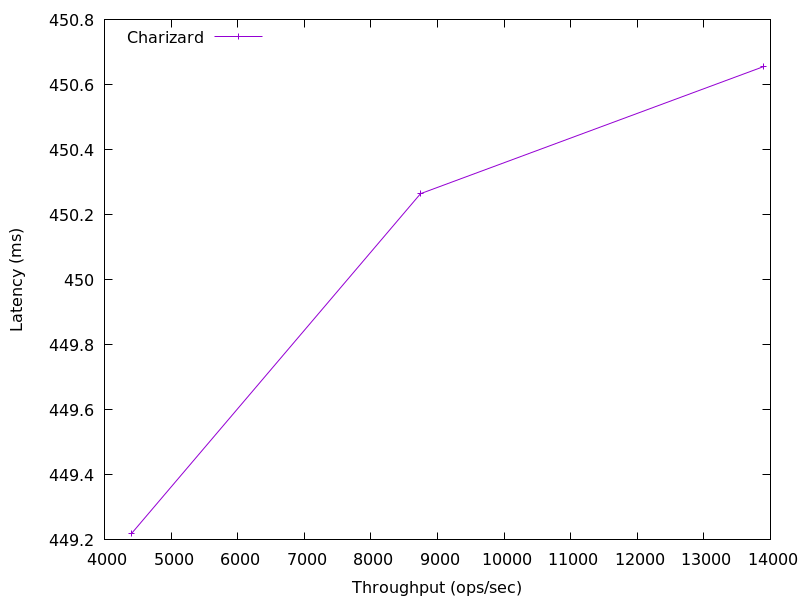

The table this chart was drawn from, first rows:
13889.677822751886, 450.654656
8746, 450.3
4401, 449.2
